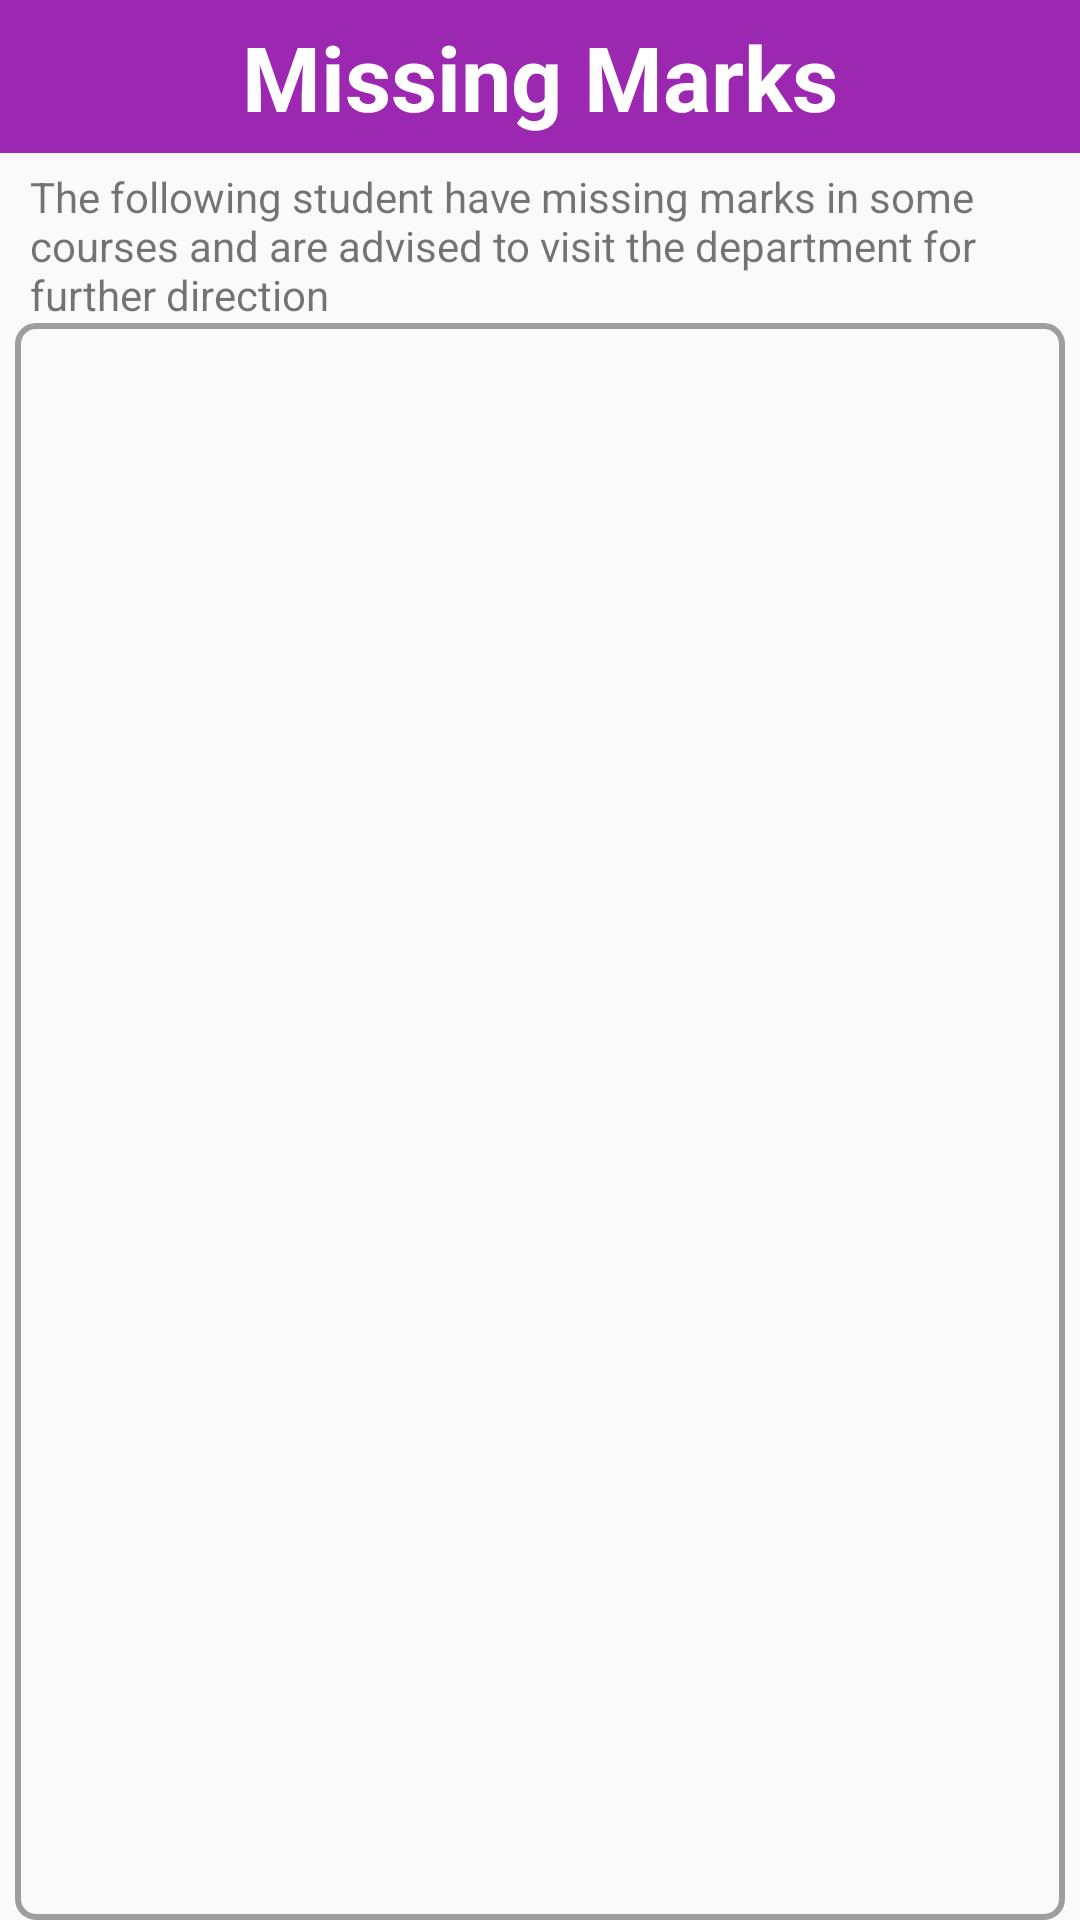

Produce the Android XML layout that renders to this screen, including the resource entries it uses.
<!-- AndroidManifest.xml: application theme Theme.Examinations -->
<!-- res/layout/activity_missing_marks_partial.xml -->
<?xml version="1.0" encoding="utf-8"?>
<RelativeLayout xmlns:android="http://schemas.android.com/apk/res/android"
    xmlns:tools="http://schemas.android.com/tools"
    android:layout_width="match_parent"
    android:layout_height="match_parent"
    tools:context=".missing_marks_partial">

    <ScrollView
        android:layout_width="match_parent"
        android:layout_height="match_parent"
        android:fillViewport="true">
        <RelativeLayout
            android:layout_width="match_parent"
            android:layout_height="match_parent">
            <TextView
                android:id="@+id/miss_text"
                android:layout_width="match_parent"
                android:layout_height="51dp"
                android:text="Missing Marks"
                android:gravity="center"
                android:background="@color/purple"
                android:textColor="@color/white"
                android:textSize="30sp"
                android:textStyle="bold"
                android:layout_marginBottom="5dp"
                />

            <TextView
                android:id="@+id/txt"
                android:layout_width="match_parent"
                android:layout_height="wrap_content"
                android:layout_marginStart="10dp"
                android:layout_below="@+id/miss_text"
                android:text="The following student have missing marks in some courses and are advised to visit the department for further direction"/>

            <ListView
                android:id="@+id/listView"
                android:layout_width="match_parent"
                android:layout_height="match_parent"
                android:divider="@android:color/darker_gray"
                android:dividerHeight="0.5dp"
                android:layout_marginEnd="5dp"
                android:layout_marginStart="5dp"
                android:background="@drawable/box"
                android:padding="16dp"
                android:layout_below="@+id/txt"/>
        </RelativeLayout>
    </ScrollView>
</RelativeLayout>
<!-- resources referenced by this layout -->
<resources>
  <color name="purple">#9C27B0</color>
  <color name="white">#FFFFFFFF</color>
  <!-- drawable box (drawable) -->
  <shape xmlns:android="http://schemas.android.com/apk/res/android"
      android:shape="rectangle">
  
      
  
  
      
      <stroke
          android:width="2dp"
          android:color="@color/grey" />
  
      
      <corners android:radius="6dp" />
  </shape>
  <style name="Theme.Examinations" parent="Base.Theme.Examinations" />
  <color name="grey">#9E9E9E</color>
  <style name="Base.Theme.Examinations" parent="Theme.AppCompat.Light.NoActionBar">
          
          
      </style>
</resources>
